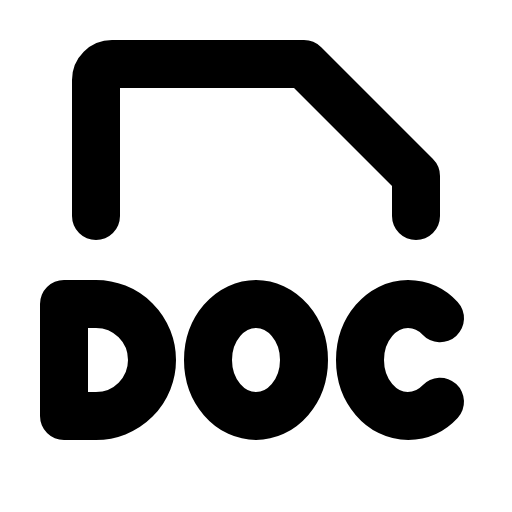
t = 0.00 s
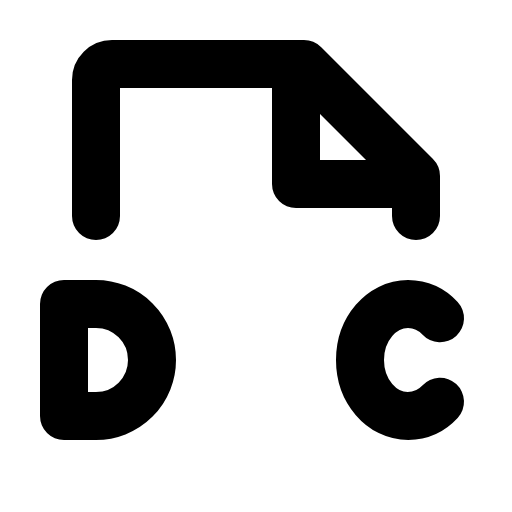
t = 1.20 s
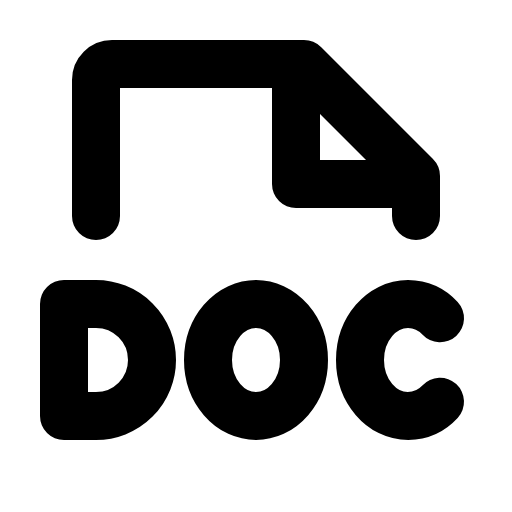
t = 1.58 s
t = 1.95 s: frame unchanged from t = 1.58 s, image omitted
t = 2.70 s: frame unchanged from t = 1.58 s, image omitted
t = 3.45 s: frame unchanged from t = 1.58 s, image omitted

The animated SVG that drew these frames (rendered in a browser with its animation timeline set to each time). Animation: 1 CSS @keyframes rule; one cycle of 4.20 s, repeats indefinitely.

<svg xmlns="http://www.w3.org/2000/svg" viewBox="0 0 256 256">
  <style>
    .draw-line {
      stroke-dasharray: 2000;
      stroke-dashoffset: 0;
    }
    svg:hover .draw-line {
      animation: phosphor-draw-in 3s ease-in-out infinite alternate;
    }
    @keyframes phosphor-draw-in {
      0%   { stroke-dashoffset: 2000; }
      50%  { stroke-dashoffset: 0; }
      100% { stroke-dashoffset: 0; }
    }
  </style><rect width="256" height="256" fill="none"/><polyline points="148 32 148 92 208 92" fill="none" stroke="currentColor" stroke-linecap="round" stroke-linejoin="round" stroke-width="24" class="draw-line" pathLength="1" style="animation-delay: 0s"/><path d="M48,108V40a8,8,0,0,1,8-8h96l56,56v20" fill="none" stroke="currentColor" stroke-linecap="round" stroke-linejoin="round" stroke-width="24" class="draw-line" pathLength="1" style="animation-delay: 0.3s"/><path d="M32,152v56H48a28,28,0,0,0,0-56Z" fill="none" stroke="currentColor" stroke-linecap="round" stroke-linejoin="round" stroke-width="24" class="draw-line" pathLength="1" style="animation-delay: 0.6s"/><path d="M220,200.87A22.12,22.12,0,0,1,204,208c-13.26,0-24-12.54-24-28s10.74-28,24-28a22.12,22.12,0,0,1,16,7.13" fill="none" stroke="currentColor" stroke-linecap="round" stroke-linejoin="round" stroke-width="24" class="draw-line" pathLength="1" style="animation-delay: 0.9s"/><ellipse cx="128" cy="180" rx="24" ry="28" fill="none" stroke="currentColor" stroke-linecap="round" stroke-linejoin="round" stroke-width="24" class="draw-line" pathLength="1" style="animation-delay: 1.2s"/></svg>
